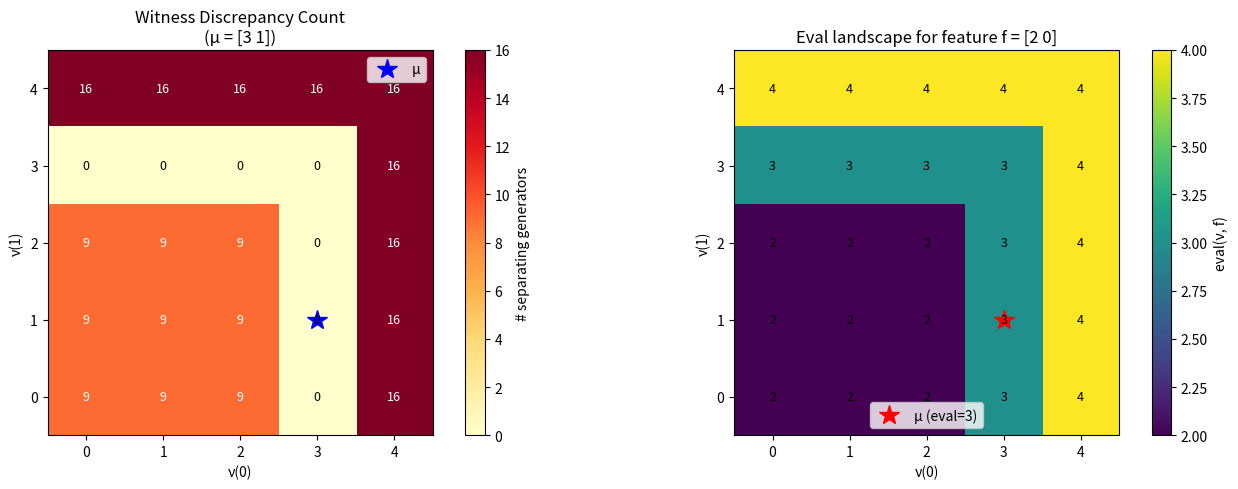
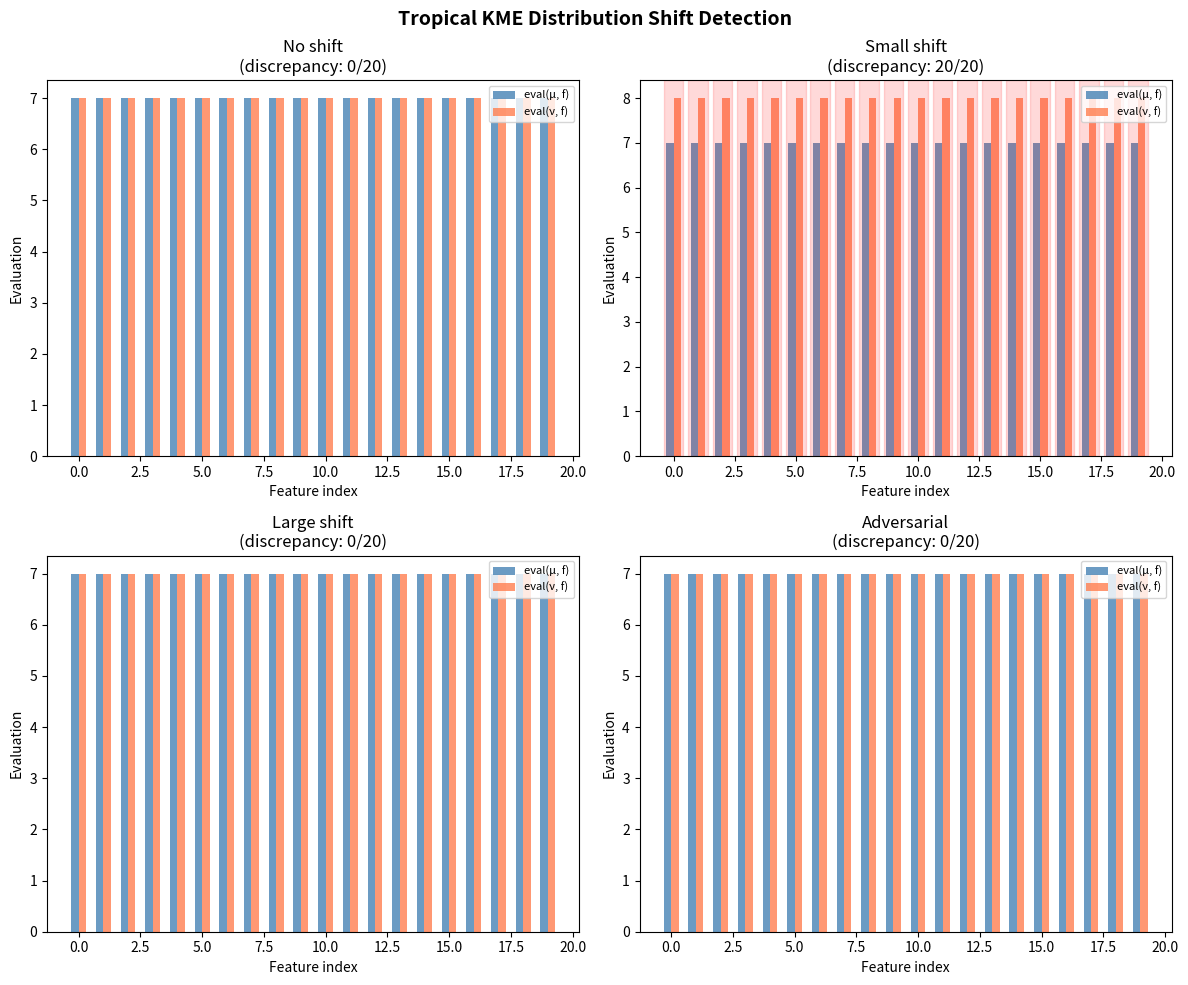
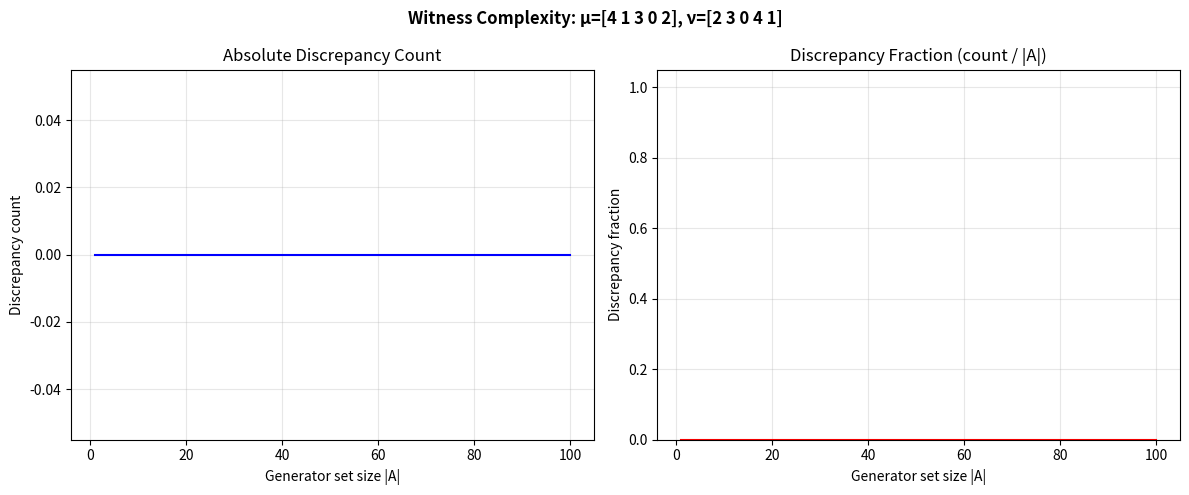

The script that saved these images, in order:
#!/usr/bin/env python3
"""
Tropical Kernel Mean Embeddings and Congruence Witnesses — Interactive Demo

This script demonstrates the formally verified theory of maxitive empirical laws,
tropicalized kernel mean embeddings, and congruence witness extraction. All
mathematical statements here have machine-checked proofs in Lean 4.

Usage:
    python demo_tropical_kme.py
"""

import numpy as np
import matplotlib.pyplot as plt
from itertools import product
from typing import Optional, Callable

# ──────────────────────────────────────────────────────────────────────────────
# Core Definitions (matching the Lean formalization)
# ──────────────────────────────────────────────────────────────────────────────

def eval_maxitive_law(mu: np.ndarray, f: np.ndarray) -> float:
    """Evaluate a maxitive empirical law μ on feature f.

    Computes sup_i (μ(i) ⊔ f(i)), the tropical analogue of E_μ[f].

    This corresponds to `evalMaxitiveLaw` in the Lean formalization.
    """
    return np.max(np.maximum(mu, f))


def eval_maxitive_law_with(op: Callable, mu: np.ndarray, f: np.ndarray) -> float:
    """Evaluate with a custom binary operation (e.g., tropical addition = max+plus)."""
    return np.max([op(mu[i], f[i]) for i in range(len(mu))])


def tropical_kme(A: list, mu: np.ndarray, f: np.ndarray) -> float:
    """Tropical kernel mean embedding evaluation.

    Corresponds to `tropicalKME` in the Lean formalization.
    """
    return eval_maxitive_law(mu, f)


def agrees_on_generators(A: list, mu: np.ndarray, nu: np.ndarray) -> bool:
    """Check if two laws agree on all generators in A.

    Corresponds to `AgreesOnGenerators` in Lean.
    """
    return all(eval_maxitive_law(mu, f) == eval_maxitive_law(nu, f) for f in A)


def witness_discrepancy_count(A: list, mu: np.ndarray, nu: np.ndarray) -> int:
    """Count generators on which μ and ν disagree.

    Corresponds to `witnessDiscrepancyCount` in Lean.
    """
    return sum(1 for f in A if eval_maxitive_law(mu, f) != eval_maxitive_law(nu, f))


def find_witness(A: list, mu: np.ndarray, nu: np.ndarray) -> Optional[np.ndarray]:
    """Find a generator that separates μ from ν, or None.

    Corresponds to `findWitness?` in Lean.
    """
    for f in A:
        if eval_maxitive_law(mu, f) != eval_maxitive_law(nu, f):
            return f
    return None


# ──────────────────────────────────────────────────────────────────────────────
# Demo 1: Basic Evaluation and Witness Extraction
# ──────────────────────────────────────────────────────────────────────────────

def demo_basic():
    """Demonstrate basic evaluation and witness extraction on a 3-element sample space."""
    print("=" * 70)
    print("DEMO 1: Basic Maxitive Law Evaluation and Witness Extraction")
    print("=" * 70)
    print()

    # Sample space ι = {0, 1, 2}, values in ℕ (non-negative integers)
    n = 3

    # Two distinct maxitive laws
    mu = np.array([3, 1, 4])
    nu = np.array([2, 5, 1])

    print(f"Sample space: ι = {{0, 1, 2}}")
    print(f"Law μ = {mu}")
    print(f"Law ν = {nu}")
    print()

    # Generator set: some test features
    generators = [
        np.array([1, 0, 2]),
        np.array([0, 3, 0]),
        np.array([2, 2, 2]),
        np.array([0, 0, 0]),
        np.array([5, 0, 0]),
    ]

    print("Generator set A:")
    for i, f in enumerate(generators):
        eval_mu = eval_maxitive_law(mu, f)
        eval_nu = eval_maxitive_law(nu, f)
        sep = "≠" if eval_mu != eval_nu else "="
        print(f"  f_{i} = {f}:  eval(μ,f) = {eval_mu},  eval(ν,f) = {eval_nu}  [{sep}]")
    print()

    # Witness extraction
    count = witness_discrepancy_count(generators, mu, nu)
    witness = find_witness(generators, mu, nu)

    print(f"Discrepancy count: {count}")
    if witness is not None:
        print(f"Separating witness found: {witness}")
        print(f"  eval(μ, witness) = {eval_maxitive_law(mu, witness)}")
        print(f"  eval(ν, witness) = {eval_maxitive_law(nu, witness)}")
    else:
        print("No separating witness (laws agree on all generators)")

    # Verify the formally proved theorem:
    # witnessDiscrepancyCount = 0 ⟺ ∀ f ∈ A, eval(μ,f) = eval(ν,f)
    agrees = agrees_on_generators(generators, mu, nu)
    print(f"\nAgreesOnGenerators: {agrees}")
    print(f"Discrepancy count = 0: {count == 0}")
    print(f"Theorem verified: (count = 0) ↔ agrees = {(count == 0) == agrees} ✓")
    print()


# ──────────────────────────────────────────────────────────────────────────────
# Demo 2: Generated Feature Algebra and Agreement Propagation
# ──────────────────────────────────────────────────────────────────────────────

def demo_generated_algebra():
    """Demonstrate that agreement on generators propagates to the generated algebra."""
    print("=" * 70)
    print("DEMO 2: Generated Feature Algebra — Agreement Propagation")
    print("=" * 70)
    print()

    n = 4  # sample space size

    # Choose μ and ν that agree on specific generators
    mu = np.array([2, 3, 1, 4])
    nu = np.array([1, 4, 2, 3])

    # Generators chosen so that μ and ν agree on them
    # eval(μ, f) = max_i(max(μ_i, f_i)) and similarly for ν
    generators = [
        np.array([5, 5, 5, 5]),  # constant → both give 5
        np.array([4, 4, 4, 4]),  # constant → both give 4
    ]

    print(f"Law μ = {mu}")
    print(f"Law ν = {nu}")
    print(f"Generators:")
    for i, f in enumerate(generators):
        eval_mu = eval_maxitive_law(mu, f)
        eval_nu = eval_maxitive_law(nu, f)
        print(f"  g_{i} = {f}: eval(μ) = {eval_mu}, eval(ν) = {eval_nu}")

    agrees = agrees_on_generators(generators, mu, nu)
    print(f"\nAgreesOnGenerators: {agrees}")

    if agrees:
        print("\nBy the proved theorem (agrees_on_generated_algebra_of_agrees_on_generators),")
        print("agreement propagates to ALL elements of the generated feature algebra.")
        print("\nVerifying on generated elements (pointwise sup combinations):")

        # Generate some elements of the closure under pointwise sup
        generated = list(generators)
        for i in range(len(generators)):
            for j in range(len(generators)):
                f_sup = np.maximum(generators[i], generators[j])
                generated.append(f_sup)

        # Second level
        level2 = []
        for i in range(len(generated)):
            for j in range(len(generated)):
                f_sup = np.maximum(generated[i], generated[j])
                level2.append(f_sup)
        generated.extend(level2)

        # Remove duplicates
        unique_gen = []
        for f in generated:
            if not any(np.array_equal(f, g) for g in unique_gen):
                unique_gen.append(f)

        all_agree = True
        for f in unique_gen:
            eval_mu = eval_maxitive_law(mu, f)
            eval_nu = eval_maxitive_law(nu, f)
            if eval_mu != eval_nu:
                all_agree = False
                print(f"  DISAGREEMENT on {f}: {eval_mu} ≠ {eval_nu}")

        if all_agree:
            print(f"  All {len(unique_gen)} generated elements verified: agreement holds ✓")
    print()


# ──────────────────────────────────────────────────────────────────────────────
# Demo 3: Visualization — Discrepancy Landscape
# ──────────────────────────────────────────────────────────────────────────────

def demo_visualization():
    """Visualize the discrepancy landscape as one law varies."""
    print("=" * 70)
    print("DEMO 3: Discrepancy Landscape Visualization")
    print("=" * 70)
    print()

    # Fixed reference law
    mu = np.array([3, 1])

    # Generator set: all features with values in {0, 1, 2, 3, 4}
    vals = range(5)
    generators = [np.array([a, b]) for a, b in product(vals, repeat=2)]

    print(f"Fixed law μ = {mu}")
    print(f"Sample space: ι = {{0, 1}}")
    print(f"Generator set: all features ι → {{0,...,4}} ({len(generators)} generators)")

    # Compute discrepancy count for each possible ν
    grid_size = 5
    disc_matrix = np.zeros((grid_size, grid_size))

    for a in range(grid_size):
        for b in range(grid_size):
            nu = np.array([a, b])
            disc_matrix[b, a] = witness_discrepancy_count(generators, mu, nu)

    fig, axes = plt.subplots(1, 2, figsize=(14, 5))

    # Heatmap of discrepancy counts
    im = axes[0].imshow(disc_matrix, origin='lower', cmap='YlOrRd',
                        extent=[-0.5, grid_size-0.5, -0.5, grid_size-0.5])
    axes[0].set_xlabel('ν(0)')
    axes[0].set_ylabel('ν(1)')
    axes[0].set_title(f'Witness Discrepancy Count\n(μ = {mu})')
    axes[0].plot(mu[0], mu[1], 'b*', markersize=15, label='μ')
    axes[0].legend()
    plt.colorbar(im, ax=axes[0], label='# separating generators')

    # Add count labels
    for a in range(grid_size):
        for b in range(grid_size):
            axes[0].text(a, b, f'{int(disc_matrix[b, a])}',
                        ha='center', va='center', fontsize=9,
                        color='white' if disc_matrix[b, a] > disc_matrix.max()/2 else 'black')

    # Visualization: eval landscape for a specific feature
    f_test = np.array([2, 0])
    eval_landscape = np.zeros((grid_size, grid_size))
    for a in range(grid_size):
        for b in range(grid_size):
            nu = np.array([a, b])
            eval_landscape[b, a] = eval_maxitive_law(nu, f_test)

    im2 = axes[1].imshow(eval_landscape, origin='lower', cmap='viridis',
                         extent=[-0.5, grid_size-0.5, -0.5, grid_size-0.5])
    axes[1].set_xlabel('ν(0)')
    axes[1].set_ylabel('ν(1)')
    axes[1].set_title(f'Eval landscape for feature f = {f_test}')
    eval_mu = eval_maxitive_law(mu, f_test)
    axes[1].plot(mu[0], mu[1], 'r*', markersize=15, label=f'μ (eval={eval_mu})')
    axes[1].legend()
    plt.colorbar(im2, ax=axes[1], label='eval(ν, f)')

    for a in range(grid_size):
        for b in range(grid_size):
            axes[1].text(a, b, f'{int(eval_landscape[b, a])}',
                        ha='center', va='center', fontsize=9,
                        color='white' if eval_landscape[b, a] < eval_landscape.max()/2 else 'black')

    plt.tight_layout()
    plt.savefig('tropical_kme_discrepancy.png', dpi=150, bbox_inches='tight')
    print("Saved: tropical_kme_discrepancy.png")
    plt.close()
    print()


# ──────────────────────────────────────────────────────────────────────────────
# Demo 4: Tropical Max-Plus Semiring Specialization
# ──────────────────────────────────────────────────────────────────────────────

def demo_max_plus():
    """Demonstrate the max-plus (tropical) specialization."""
    print("=" * 70)
    print("DEMO 4: Max-Plus Tropical Semiring Specialization")
    print("=" * 70)
    print()

    # In the max-plus semiring: ⊕ = max, ⊗ = +
    # The "weighted evaluation" uses ⊗ (addition) instead of ⊔ (max)
    def max_plus_eval(mu, f):
        """Max-plus evaluation: sup_i (μ(i) + f(i))"""
        return np.max(mu + f)

    n = 4
    mu = np.array([0, 2, 1, 3])
    nu = np.array([1, 0, 3, 2])

    generators = [
        np.array([1, 0, 0, 0]),
        np.array([0, 1, 0, 0]),
        np.array([0, 0, 1, 0]),
        np.array([0, 0, 0, 1]),
        np.array([1, 1, 1, 1]),
    ]

    print(f"Max-plus semiring (ℝ_max = (ℝ ∪ {{-∞}}, max, +))")
    print(f"Law μ = {mu}")
    print(f"Law ν = {nu}")
    print(f"\nEvaluation: sup_i (μ(i) + f(i))")
    print()

    for i, f in enumerate(generators):
        eval_mu = max_plus_eval(mu, f)
        eval_nu = max_plus_eval(nu, f)
        sep = "≠" if eval_mu != eval_nu else "="
        print(f"  e_{i} = {f}:  Φ_μ(e) = {eval_mu},  Φ_ν(e) = {eval_nu}  [{sep}]")

    print()
    print("Note: The coordinate basis vectors e_i give Φ_μ(e_i) = μ(i),")
    print("so the max-plus KME with all coordinate features is injective.")
    print("This is the tropical analogue of characteristic kernels!")
    print()


# ──────────────────────────────────────────────────────────────────────────────
# Demo 5: Distribution Shift Detection Application
# ──────────────────────────────────────────────────────────────────────────────

def demo_shift_detection():
    """Demonstrate distribution shift detection using tropical KME."""
    print("=" * 70)
    print("DEMO 5: Distribution Shift Detection via Tropical KME")
    print("=" * 70)
    print()

    np.random.seed(42)
    n = 10  # sample space size

    # "Training distribution" — weights from some model
    mu_train = np.random.randint(0, 8, size=n)

    # Generate test features (random generators)
    n_features = 20
    generators = [np.random.randint(0, 6, size=n) for _ in range(n_features)]

    # Compute reference evaluations
    ref_evals = [eval_maxitive_law(mu_train, f) for f in generators]

    print(f"Training law μ = {mu_train}")
    print(f"Monitoring {n_features} test features")
    print()

    # Simulate several "test distributions"
    test_cases = [
        ("No shift", mu_train.copy()),
        ("Small shift", mu_train + np.array([0,0,0,0,0,1,0,0,0,0])),
        ("Large shift", np.random.randint(0, 8, size=n)),
        ("Adversarial", np.ones(n, dtype=int) * np.max(mu_train)),
    ]

    fig, axes = plt.subplots(2, 2, figsize=(12, 10))

    for idx, (name, nu_test) in enumerate(test_cases):
        ax = axes[idx // 2][idx % 2]

        test_evals = [eval_maxitive_law(nu_test, f) for f in generators]
        disc_count = witness_discrepancy_count(generators, mu_train, nu_test)
        witness = find_witness(generators, mu_train, nu_test)

        print(f"  {name}: ν = {nu_test}")
        print(f"    Discrepancy count: {disc_count}/{n_features}")
        if witness is not None:
            print(f"    First witness: {witness}")
        print()

        # Plot comparison
        x = np.arange(n_features)
        ax.bar(x - 0.15, ref_evals, 0.3, label='eval(μ, f)', alpha=0.8, color='steelblue')
        ax.bar(x + 0.15, test_evals, 0.3, label='eval(ν, f)', alpha=0.8, color='coral')

        # Mark discrepancies
        for i in range(n_features):
            if ref_evals[i] != test_evals[i]:
                ax.axvspan(i - 0.4, i + 0.4, alpha=0.15, color='red')

        ax.set_title(f'{name}\n(discrepancy: {disc_count}/{n_features})')
        ax.set_xlabel('Feature index')
        ax.set_ylabel('Evaluation')
        ax.legend(fontsize=8)

    plt.suptitle('Tropical KME Distribution Shift Detection', fontsize=14, fontweight='bold')
    plt.tight_layout()
    plt.savefig('tropical_shift_detection.png', dpi=150, bbox_inches='tight')
    print("Saved: tropical_shift_detection.png")
    plt.close()
    print()


# ──────────────────────────────────────────────────────────────────────────────
# Demo 6: Witness Complexity — How Many Generators Suffice?
# ──────────────────────────────────────────────────────────────────────────────

def demo_witness_complexity():
    """Explore how discrepancy count scales with generator set size."""
    print("=" * 70)
    print("DEMO 6: Witness Complexity — Scaling with Generator Set Size")
    print("=" * 70)
    print()

    np.random.seed(123)
    n = 5  # sample space size

    mu = np.array([4, 1, 3, 0, 2])
    nu = np.array([2, 3, 0, 4, 1])

    # Progressively larger random generator sets
    sizes = list(range(1, 101))
    disc_counts = []
    disc_fractions = []

    all_generators = [np.random.randint(0, 5, size=n) for _ in range(max(sizes))]

    for k in sizes:
        gens = all_generators[:k]
        count = witness_discrepancy_count(gens, mu, nu)
        disc_counts.append(count)
        disc_fractions.append(count / k if k > 0 else 0)

    fig, (ax1, ax2) = plt.subplots(1, 2, figsize=(12, 5))

    ax1.plot(sizes, disc_counts, 'b-', linewidth=1.5)
    ax1.set_xlabel('Generator set size |A|')
    ax1.set_ylabel('Discrepancy count')
    ax1.set_title('Absolute Discrepancy Count')
    ax1.grid(True, alpha=0.3)

    ax2.plot(sizes, disc_fractions, 'r-', linewidth=1.5)
    ax2.set_xlabel('Generator set size |A|')
    ax2.set_ylabel('Discrepancy fraction')
    ax2.set_title('Discrepancy Fraction (count / |A|)')
    ax2.set_ylim(0, 1.05)
    ax2.grid(True, alpha=0.3)

    plt.suptitle(f'Witness Complexity: μ={mu}, ν={nu}', fontsize=12, fontweight='bold')
    plt.tight_layout()
    plt.savefig('witness_complexity.png', dpi=150, bbox_inches='tight')
    print("Saved: witness_complexity.png")
    plt.close()
    print()


# ──────────────────────────────────────────────────────────────────────────────
# Main
# ──────────────────────────────────────────────────────────────────────────────

if __name__ == "__main__":
    print()
    print("╔══════════════════════════════════════════════════════════════════════╗")
    print("║  Tropical KME and Congruence Witnesses — Formally Verified Theory  ║")
    print("║  All theorems machine-checked in Lean 4 with Mathlib               ║")
    print("╚══════════════════════════════════════════════════════════════════════╝")
    print()

    demo_basic()
    demo_generated_algebra()
    demo_visualization()
    demo_max_plus()
    demo_shift_detection()
    demo_witness_complexity()

    print("=" * 70)
    print("All demos complete. Visualizations saved as PNG files.")
    print("=" * 70)
